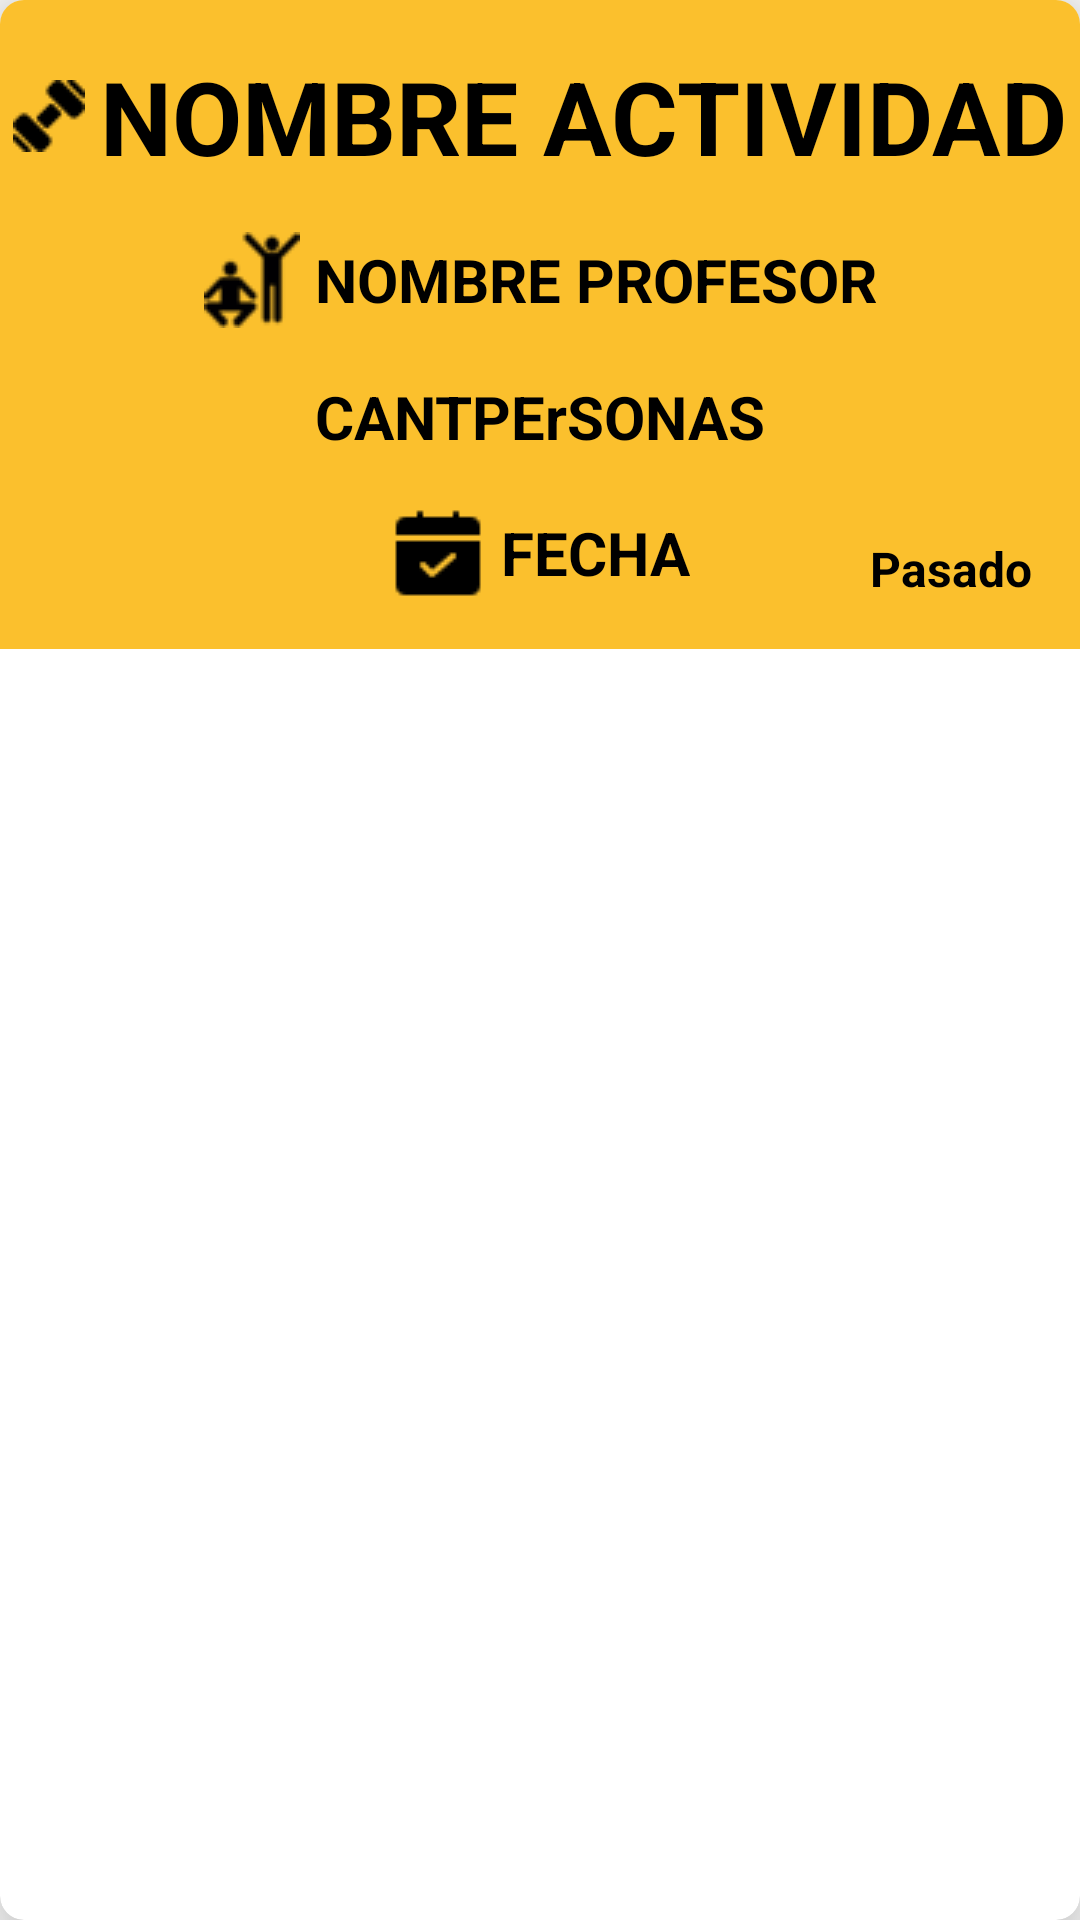

This screen was rendered from an Android layout file. Write that file and the resources it references.
<!-- AndroidManifest.xml: application theme Theme.GimnasioGrupo3 -->
<!-- res/layout/turno_item.xml -->
<?xml version="1.0" encoding="utf-8"?>
<androidx.cardview.widget.CardView xmlns:android="http://schemas.android.com/apk/res/android"
    xmlns:app="http://schemas.android.com/apk/res-auto"
    xmlns:tools="http://schemas.android.com/tools"
    android:id="@+id/cardTurno"
    android:layout_width="match_parent"
    android:layout_height="wrap_content"
    android:layout_margin="8dp"
    app:cardCornerRadius="8dp"
    app:cardElevation="15dp">

    <androidx.constraintlayout.widget.ConstraintLayout
        android:layout_width="match_parent"
        android:layout_height="wrap_content"
        android:background="#FBC02D">

        <TextView
            android:id="@+id/txtFecha"
            android:layout_width="wrap_content"
            android:layout_height="wrap_content"
            android:layout_marginTop="8dp"
            android:layout_marginBottom="16dp"
            android:drawableLeft="@drawable/appointment"
            android:drawablePadding="5dp"
            android:drawableTint="#000000"
            android:gravity="center_vertical"
            android:text="FECHA"
            android:textColor="#000000"
            android:textSize="20sp"
            android:textStyle="bold"
            app:layout_constraintBottom_toBottomOf="parent"
            app:layout_constraintEnd_toEndOf="parent"
            app:layout_constraintStart_toStartOf="parent"
            app:layout_constraintTop_toBottomOf="@+id/txtCantPersonas" />

        <TextView
            android:id="@+id/txtActividadNombre"
            android:layout_width="wrap_content"
            android:layout_height="wrap_content"
            android:layout_marginTop="16dp"
            android:layout_marginBottom="8dp"
            android:drawableLeft="@drawable/actividad_item"
            android:drawablePadding="5dp"
            android:gravity="center_vertical"
            android:text="NOMBRE ACTIVIDAD"
            android:textAlignment="center"
            android:textColor="#000000"
            android:textSize="34sp"
            android:textStyle="bold"
            app:layout_constraintBottom_toTopOf="@+id/txtProfesorNombre"
            app:layout_constraintEnd_toEndOf="parent"
            app:layout_constraintStart_toStartOf="parent"
            app:layout_constraintTop_toTopOf="parent" />

        <TextView
            android:id="@+id/txtProfesorNombre"
            android:layout_width="wrap_content"
            android:layout_height="wrap_content"
            android:layout_marginTop="8dp"
            android:layout_marginBottom="8dp"
            android:drawableLeft="@drawable/profesor_icon"
            android:drawablePadding="5dp"
            android:gravity="center_vertical"
            android:text="NOMBRE PROFESOR"
            android:textColor="#000000"
            android:textSize="20sp"
            android:textStyle="bold"
            app:layout_constraintBottom_toTopOf="@+id/txtCantPersonas"
            app:layout_constraintEnd_toEndOf="parent"
            app:layout_constraintStart_toStartOf="parent"
            app:layout_constraintTop_toBottomOf="@+id/txtActividadNombre" />

        <TextView
            android:id="@+id/txtCantPersonas"
            android:layout_width="wrap_content"
            android:layout_height="wrap_content"
            android:layout_marginTop="8dp"
            android:layout_marginBottom="8dp"
            android:drawableLeft="@drawable/personas_item"
            android:drawablePadding="5dp"
            android:gravity="center_vertical"
            android:text="CANTPErSONAS"
            android:textColor="#000000"
            android:textSize="20sp"
            android:textStyle="bold"
            app:layout_constraintBottom_toTopOf="@+id/txtFecha"
            app:layout_constraintEnd_toEndOf="parent"
            app:layout_constraintStart_toStartOf="parent"
            app:layout_constraintTop_toBottomOf="@+id/txtProfesorNombre" />

        <TextView
            android:id="@+id/textView4"
            android:layout_width="wrap_content"
            android:layout_height="wrap_content"
            android:layout_marginEnd="16dp"
            android:layout_marginBottom="16dp"
            android:drawablePadding="5dp"
            android:gravity="center_vertical"
            android:text="Pasado"
            android:textColor="#000000"
            android:textSize="16sp"
            android:textStyle="bold"
            app:layout_constraintBottom_toBottomOf="parent"
            app:layout_constraintEnd_toEndOf="parent" />

    </androidx.constraintlayout.widget.ConstraintLayout>


</androidx.cardview.widget.CardView>
<!-- resources referenced by this layout -->
<resources>
  <!-- drawable actividad_item: png bitmap (drawable, 462 bytes) -->
  <!-- drawable appointment: png bitmap (drawable, 468 bytes) -->
  <!-- drawable profesor_icon: png bitmap (drawable, 1833 bytes) -->
  <style name="Theme.GimnasioGrupo3" parent="Base.Theme.GimnasioGrupo3" />
  <style name="Base.Theme.GimnasioGrupo3" parent="Theme.AppCompat.Light.NoActionBar">
          
          
      </style>
</resources>
